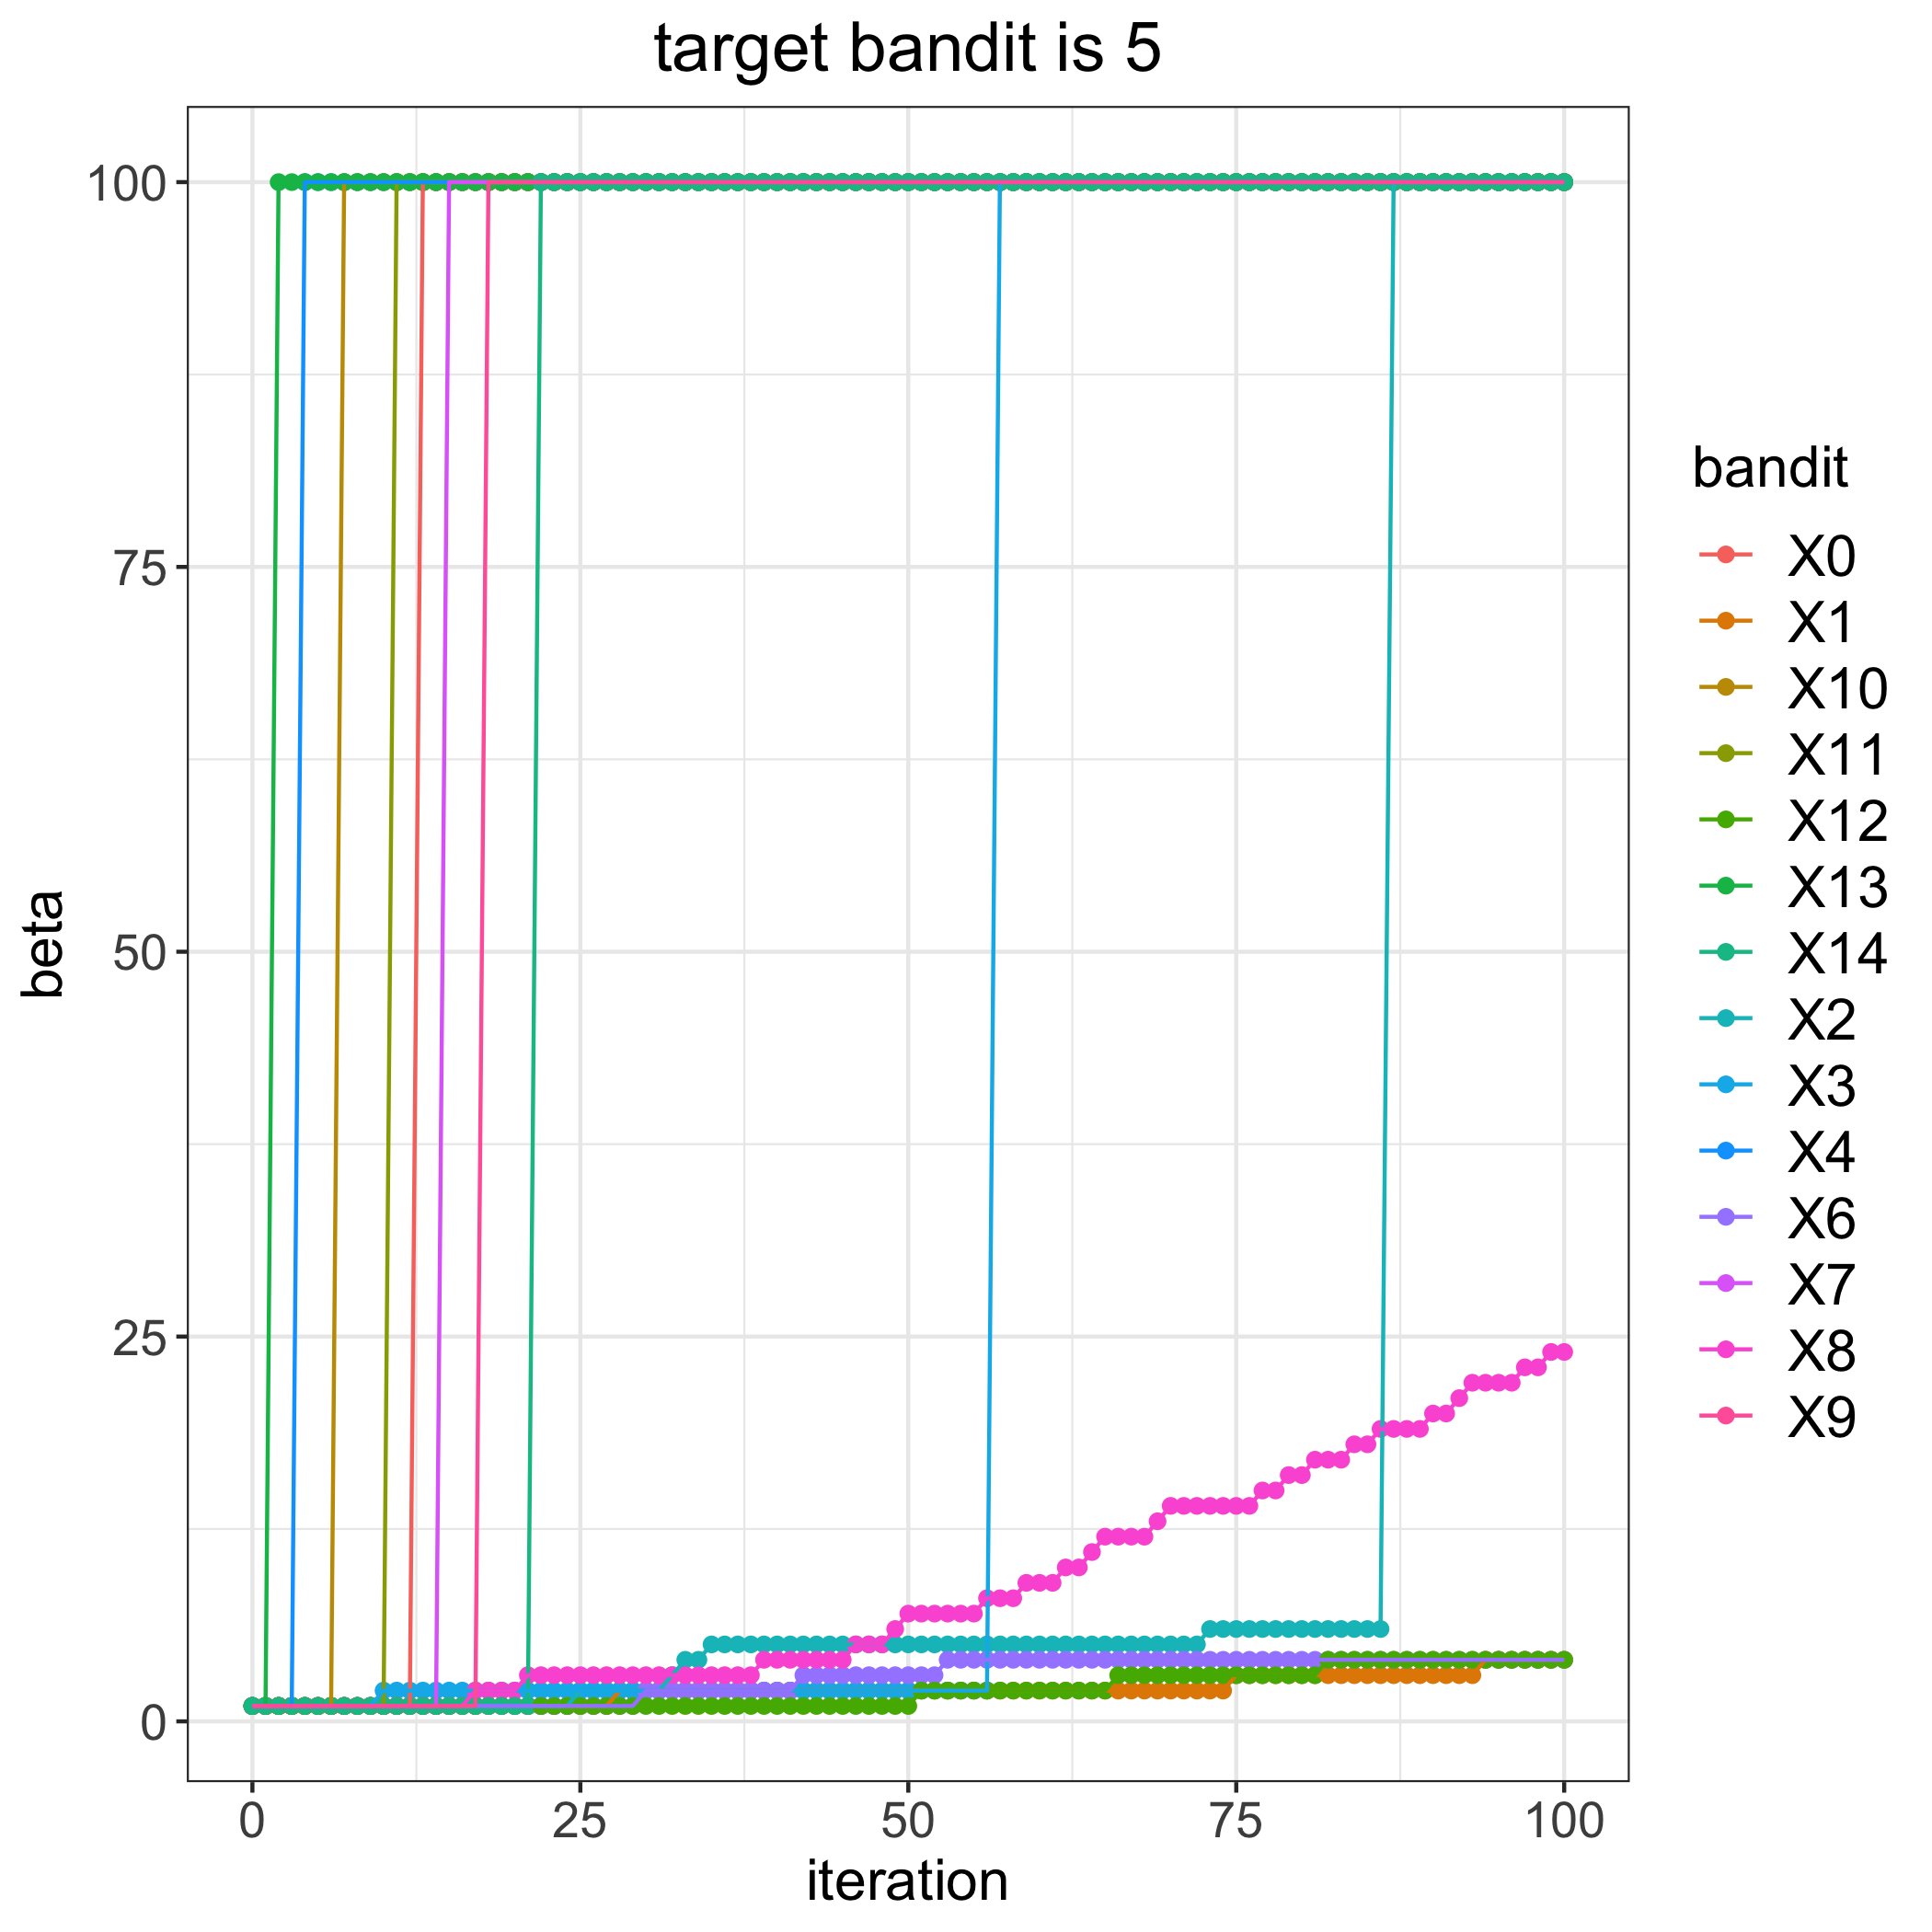

The file beside this chart, header and first rows:
, 0, 1, 2, 3, 4, 6, 7, 8, 9, 10, 11, 12, 13, 14
0, 1, 1, 1, 1, 1, 1, 1, 1, 1, 1, 1, 1, 1, 1
1, 1, 1, 1, 1, 1, 1, 1, 1, 1, 1, 1, 1, 1, 1
2, 1, 1, 1, 1, 1, 1, 1, 1, 1, 1, 1, 1, 100, 1
3, 1, 1, 1, 1, 1, 1, 1, 1, 1, 1, 1, 1, 100, 1
4, 1, 1, 1, 1, 100, 1, 1, 1, 1, 1, 1, 1, 100, 1
5, 1, 1, 1, 1, 100, 1, 1, 1, 1, 1, 1, 1, 100, 1
6, 1, 1, 1, 1, 100, 1, 1, 1, 1, 1, 1, 1, 100, 1
7, 1, 1, 1, 1, 100, 1, 1, 1, 1, 100, 1, 1, 100, 1
8, 1, 1, 1, 1, 100, 1, 1, 1, 1, 100, 1, 1, 100, 1
9, 1, 1, 1, 1, 100, 1, 1, 1, 1, 100, 1, 1, 100, 1
10, 1, 1, 1, 2, 100, 1, 1, 1, 1, 100, 1, 1, 100, 1
11, 1, 1, 1, 2, 100, 1, 1, 1, 1, 100, 100, 1, 100, 1
12, 1, 1, 1, 2, 100, 1, 1, 1, 1, 100, 100, 1, 100, 1
13, 100, 1, 1, 2, 100, 1, 1, 1, 1, 100, 100, 1, 100, 1
14, 100, 1, 1, 2, 100, 1, 1, 1, 1, 100, 100, 1, 100, 1
15, 100, 1, 1, 2, 100, 1, 100, 1, 1, 100, 100, 1, 100, 1
16, 100, 1, 1, 2, 100, 1, 100, 1, 1, 100, 100, 1, 100, 1
17, 100, 1, 1, 2, 100, 1, 100, 2, 1, 100, 100, 1, 100, 1
18, 100, 1, 1, 2, 100, 1, 100, 2, 100, 100, 100, 1, 100, 1
19, 100, 1, 1, 2, 100, 1, 100, 2, 100, 100, 100, 1, 100, 1
20, 100, 1, 1, 2, 100, 1, 100, 2, 100, 100, 100, 1, 100, 1
21, 100, 1, 1, 2, 100, 1, 100, 3, 100, 100, 100, 1, 100, 1
22, 100, 1, 1, 2, 100, 1, 100, 3, 100, 100, 100, 1, 100, 100
23, 100, 1, 1, 2, 100, 1, 100, 3, 100, 100, 100, 1, 100, 100
24, 100, 1, 1, 2, 100, 1, 100, 3, 100, 100, 100, 1, 100, 100
25, 100, 1, 2, 2, 100, 1, 100, 3, 100, 100, 100, 1, 100, 100
26, 100, 1, 2, 2, 100, 1, 100, 3, 100, 100, 100, 1, 100, 100
27, 100, 1, 2, 2, 100, 1, 100, 3, 100, 100, 100, 1, 100, 100
28, 100, 2, 2, 2, 100, 1, 100, 3, 100, 100, 100, 1, 100, 100
29, 100, 2, 2, 2, 100, 1, 100, 3, 100, 100, 100, 1, 100, 100
30, 100, 2, 2, 2, 100, 2, 100, 3, 100, 100, 100, 1, 100, 100
31, 100, 2, 2, 2, 100, 2, 100, 3, 100, 100, 100, 1, 100, 100
32, 100, 2, 3, 2, 100, 2, 100, 3, 100, 100, 100, 1, 100, 100
33, 100, 2, 4, 2, 100, 2, 100, 3, 100, 100, 100, 1, 100, 100
34, 100, 2, 4, 2, 100, 2, 100, 3, 100, 100, 100, 1, 100, 100
35, 100, 2, 5, 2, 100, 2, 100, 3, 100, 100, 100, 1, 100, 100
36, 100, 2, 5, 2, 100, 2, 100, 3, 100, 100, 100, 1, 100, 100
37, 100, 2, 5, 2, 100, 2, 100, 3, 100, 100, 100, 1, 100, 100
38, 100, 2, 5, 2, 100, 2, 100, 3, 100, 100, 100, 1, 100, 100
39, 100, 2, 5, 2, 100, 2, 100, 4, 100, 100, 100, 1, 100, 100
40, 100, 2, 5, 2, 100, 2, 100, 4, 100, 100, 100, 1, 100, 100
41, 100, 2, 5, 2, 100, 2, 100, 4, 100, 100, 100, 1, 100, 100
42, 100, 2, 5, 2, 100, 3, 100, 4, 100, 100, 100, 1, 100, 100
43, 100, 2, 5, 2, 100, 3, 100, 4, 100, 100, 100, 1, 100, 100
44, 100, 2, 5, 2, 100, 3, 100, 4, 100, 100, 100, 1, 100, 100
45, 100, 2, 5, 2, 100, 3, 100, 4, 100, 100, 100, 1, 100, 100
46, 100, 2, 5, 2, 100, 3, 100, 5, 100, 100, 100, 1, 100, 100
47, 100, 2, 5, 2, 100, 3, 100, 5, 100, 100, 100, 1, 100, 100
48, 100, 2, 5, 2, 100, 3, 100, 5, 100, 100, 100, 1, 100, 100
49, 100, 2, 5, 2, 100, 3, 100, 6, 100, 100, 100, 1, 100, 100
50, 100, 2, 5, 2, 100, 3, 100, 7, 100, 100, 100, 1, 100, 100
51, 100, 2, 5, 2, 100, 3, 100, 7, 100, 100, 100, 2, 100, 100
52, 100, 2, 5, 2, 100, 3, 100, 7, 100, 100, 100, 2, 100, 100
53, 100, 2, 5, 2, 100, 4, 100, 7, 100, 100, 100, 2, 100, 100
54, 100, 2, 5, 2, 100, 4, 100, 7, 100, 100, 100, 2, 100, 100
55, 100, 2, 5, 2, 100, 4, 100, 7, 100, 100, 100, 2, 100, 100
56, 100, 2, 5, 2, 100, 4, 100, 8, 100, 100, 100, 2, 100, 100
57, 100, 2, 5, 100, 100, 4, 100, 8, 100, 100, 100, 2, 100, 100
58, 100, 2, 5, 100, 100, 4, 100, 8, 100, 100, 100, 2, 100, 100
59, 100, 2, 5, 100, 100, 4, 100, 9, 100, 100, 100, 2, 100, 100
... 41 more rows
